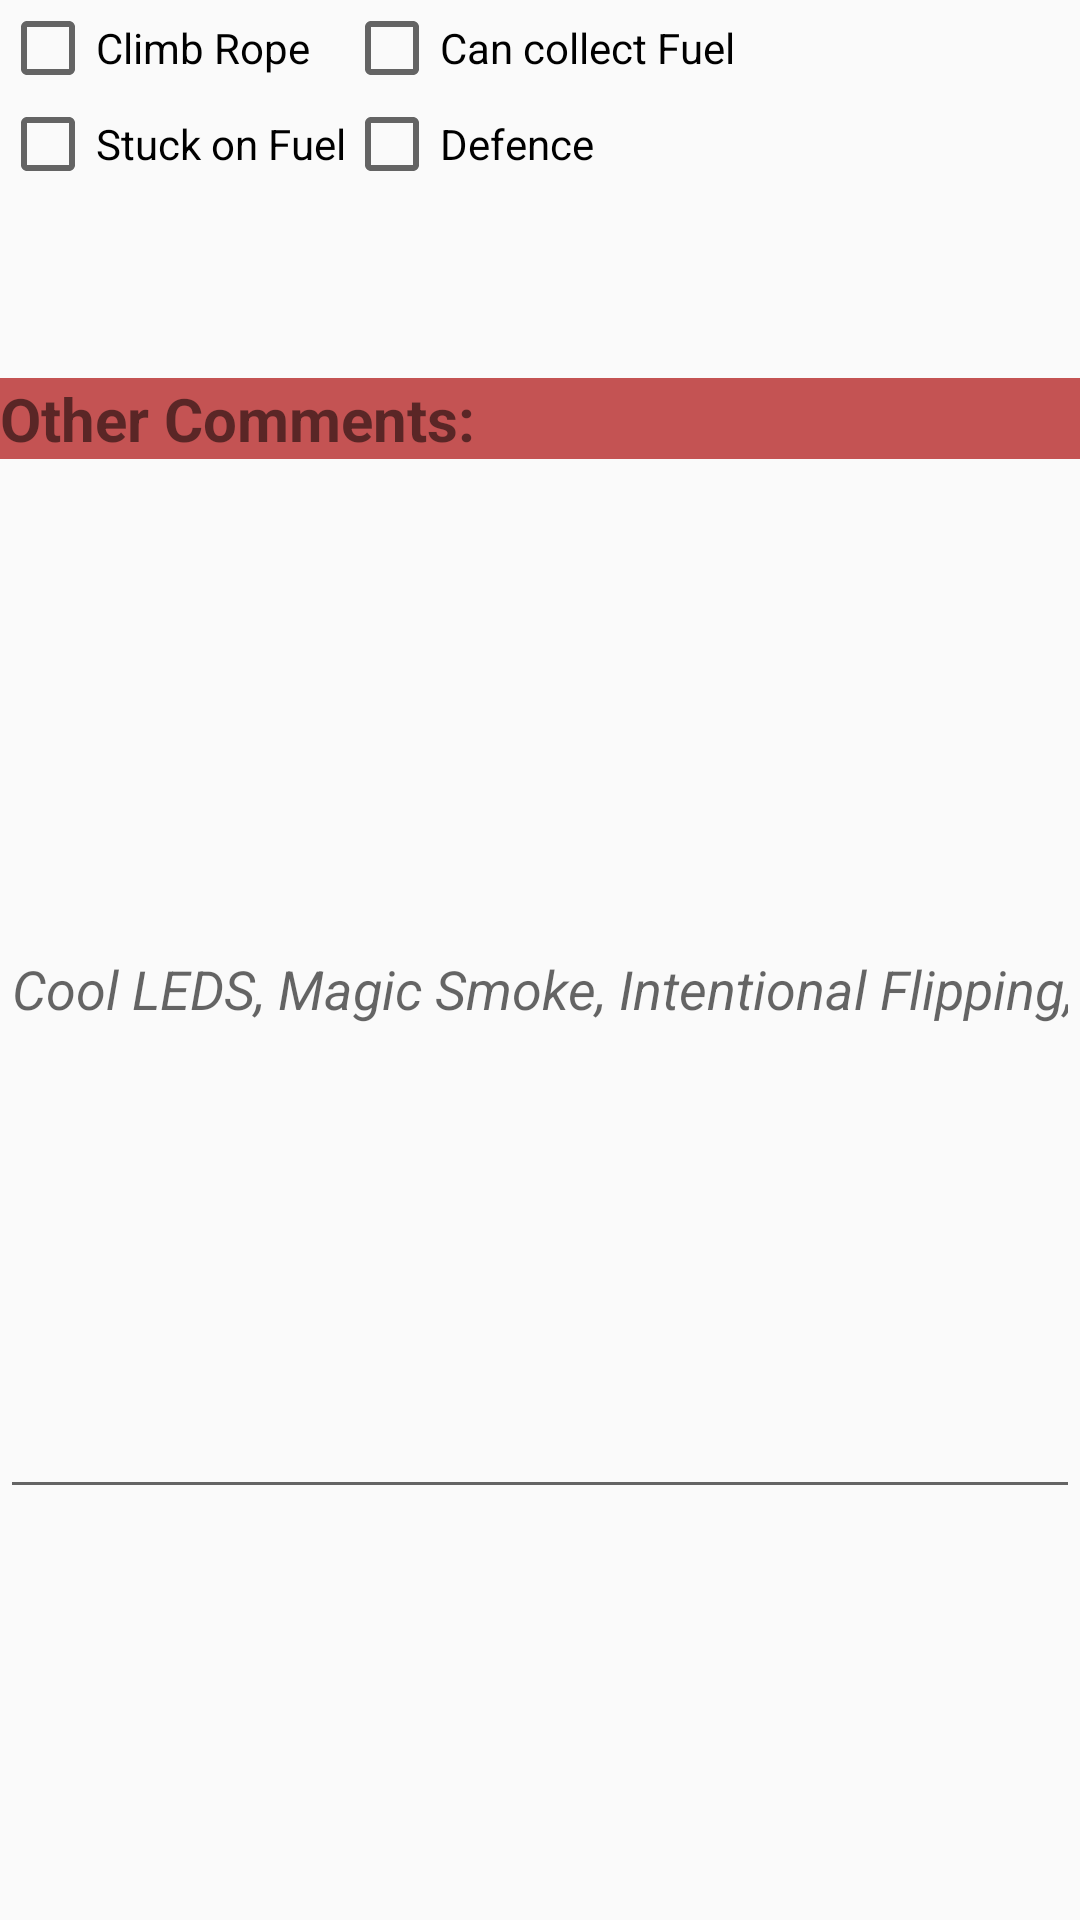

Here is an Android app screen rendered from its layout file. Give the layout XML and the strings, colors and styles it references.
<!-- AndroidManifest.xml: application theme AppTheme -->
<!-- res/layout/fragment_end.xml -->
<RelativeLayout xmlns:android="http://schemas.android.com/apk/res/android"
    xmlns:tools="http://schemas.android.com/tools"
    android:layout_width="match_parent"
    android:layout_height="match_parent"
    tools:context="com.lightningrobotics.scout_862.EndActivity">

    <CheckBox
        android:text="Climb Rope"
        android:layout_width="wrap_content"
        android:layout_height="wrap_content"
        android:layout_alignParentTop="true"
        android:layout_alignParentLeft="true"
        android:layout_alignParentStart="true"
        android:id="@+id/cb_end_climb" />

    <CheckBox
        android:text="Stuck on Fuel"
        android:layout_width="wrap_content"
        android:layout_height="wrap_content"
        android:id="@+id/cb_end_stuck"
        android:layout_below="@+id/cb_end_climb"
        android:layout_alignParentLeft="true"
        android:layout_alignParentStart="true" />

    <CheckBox
        android:text="Can collect Fuel"
        android:layout_width="wrap_content"
        android:layout_height="wrap_content"
        android:layout_alignParentTop="true"
        android:layout_centerHorizontal="true"
        android:id="@+id/cb_end_collectFuel" />

    <CheckBox
        android:text="Defence"
        android:layout_width="wrap_content"
        android:layout_height="wrap_content"
        android:id="@+id/cb_end_def"
        android:layout_below="@+id/cb_end_collectFuel"
        android:layout_alignLeft="@+id/cb_end_collectFuel"
        android:layout_alignStart="@+id/cb_end_collectFuel" />

    <TextView
        android:text="Other Comments:"
        android:layout_width="wrap_content"
        android:layout_height="wrap_content"
        android:layout_below="@+id/cb_end_stuck"
        android:layout_alignParentLeft="true"
        android:layout_alignParentStart="true"
        android:layout_marginTop="62dp"
        android:id="@+id/tv_end_otherComments"
        android:layout_alignParentRight="true"
        android:layout_alignParentEnd="true"
        android:textSize="20sp"
        android:textStyle="normal|bold"
        android:background="#AAAA0000" />

    <EditText
        android:layout_width="wrap_content"
        android:layout_height="350dp"
        android:inputType="textPersonName"
        android:ems="10"
        android:layout_below="@+id/tv_end_otherComments"
        android:layout_alignParentLeft="true"
        android:layout_alignParentStart="true"
        android:id="@+id/et_otherCpmments"
        android:layout_alignParentRight="true"
        android:layout_alignParentEnd="true"
        android:textAlignment="viewStart"
        android:textStyle="normal|italic"
        android:hint="Cool LEDS, Magic Smoke, Intentional Flipping, etc" />
</RelativeLayout>
<!-- resources referenced by this layout -->
<resources>
  <style name="AppTheme" parent="Theme.AppCompat.Light.NoActionBar">
          
          <item name="colorPrimary">#3F51B5</item>
          
          <item name="colorPrimaryDark">#303F9F</item>
          
          <item name="colorAccent">#FF4081</item>
      </style>
</resources>
